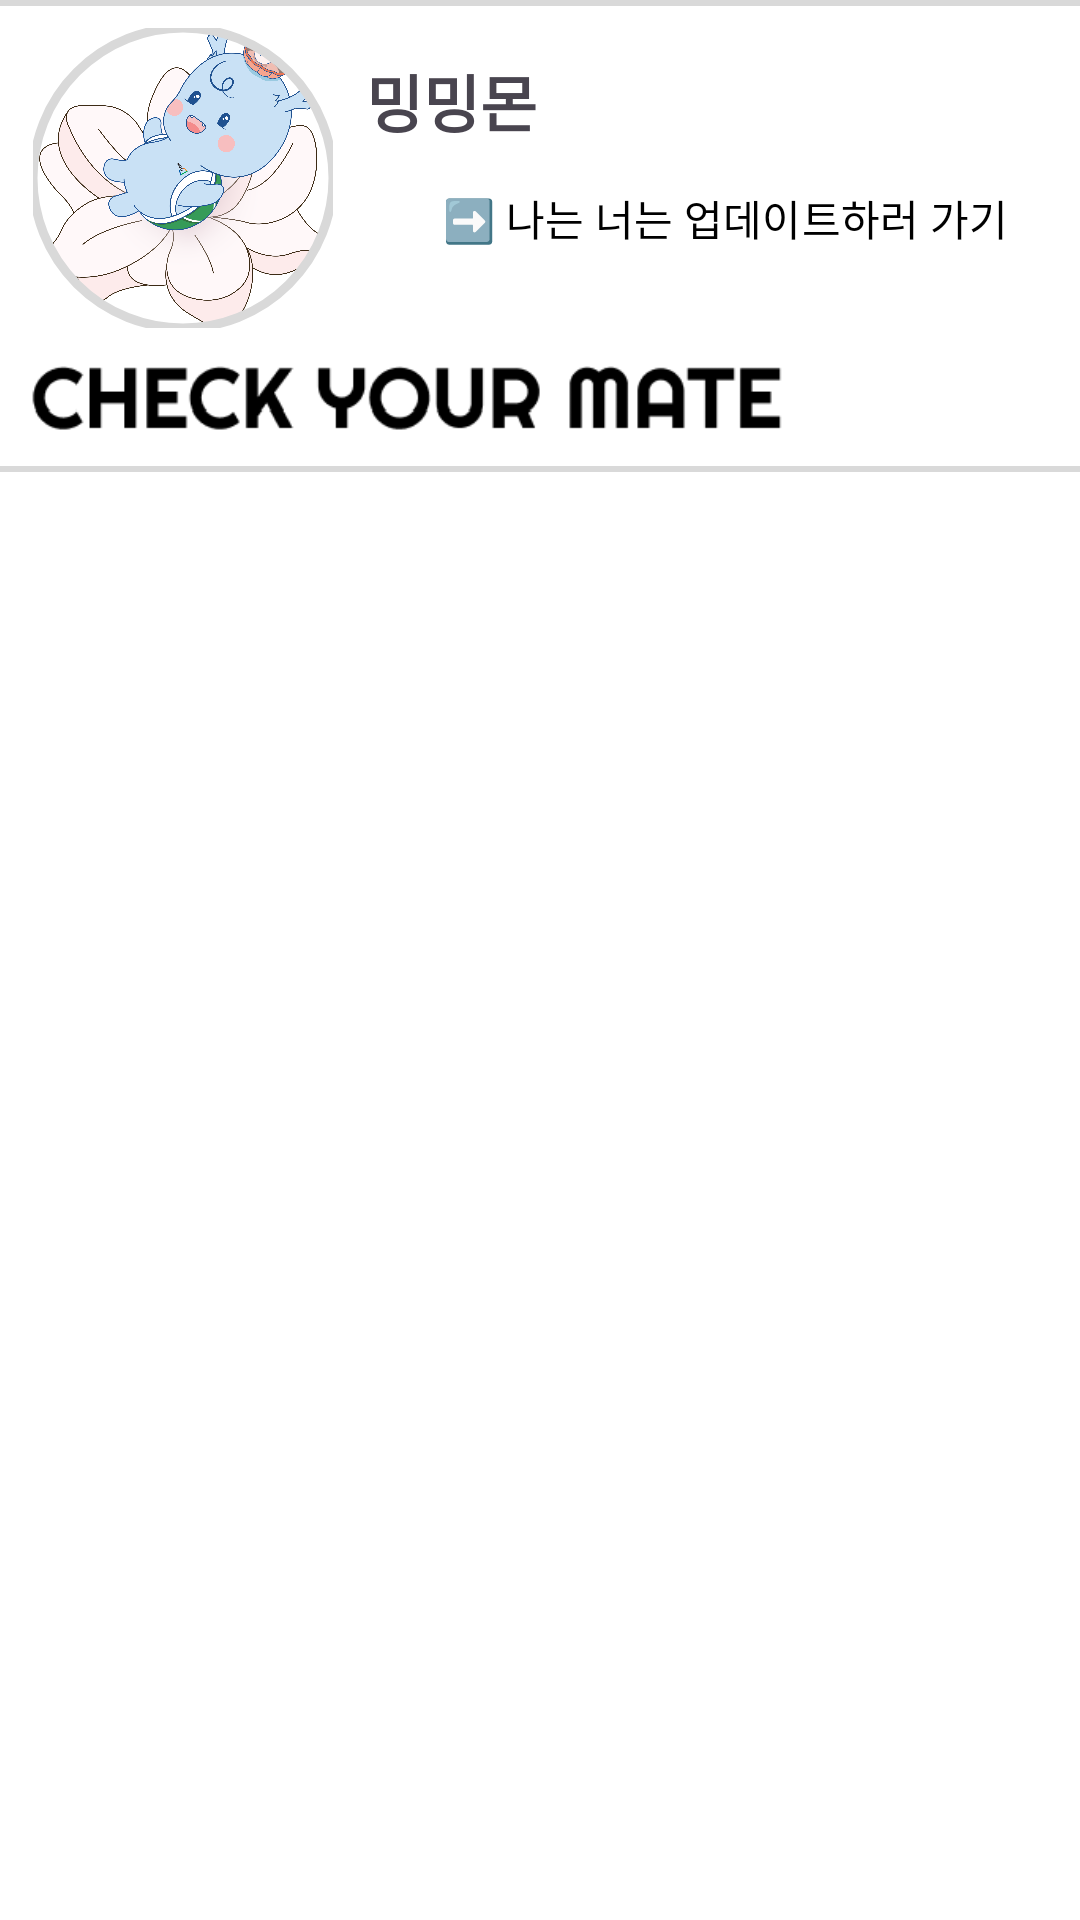

Android layout source for this screen:
<!-- AndroidManifest.xml: application theme Theme.Checkmate -->
<!-- res/layout/fragment_home_list.xml -->
<?xml version="1.0" encoding="utf-8"?>
<androidx.constraintlayout.widget.ConstraintLayout xmlns:android="http://schemas.android.com/apk/res/android"
    xmlns:app="http://schemas.android.com/apk/res-auto"
    xmlns:tools="http://schemas.android.com/tools"
    android:layout_width="match_parent"
    android:layout_height="match_parent"
    android:background="@color/white"
    >

    <androidx.recyclerview.widget.RecyclerView
        android:id="@+id/user_list"
        android:layout_width="match_parent"
        android:layout_height="match_parent"
        tools:listitem="@layout/recyclerview_home"/>


    <androidx.fragment.app.FragmentContainerView
        android:id="@+id/fragment_container"
        android:layout_width="match_parent"
        android:layout_height="0dp"
        app:layout_constraintEnd_toEndOf="parent"
        app:layout_constraintHorizontal_bias="1.0"
        app:layout_constraintStart_toStartOf="parent"
        app:layout_constraintTop_toTopOf="parent"
        app:layout_constraintVertical_bias="0.0" />

    <com.google.android.material.imageview.ShapeableImageView
        android:id="@+id/shapeableImageView"
        android:layout_width="100dp"
        android:layout_height="100dp"
        android:src="@drawable/flower_kgu"
        app:layout_constraintBottom_toBottomOf="parent"
        app:layout_constraintEnd_toEndOf="parent"
        app:layout_constraintHorizontal_bias="0.042"
        app:layout_constraintStart_toStartOf="parent"
        app:layout_constraintTop_toTopOf="parent"
        app:layout_constraintVertical_bias="0.017"
        app:shapeAppearanceOverlay="@style/RoundedImageView"
        app:strokeColor="@color/gray"
        app:strokeWidth="3dp" />

    <TextView
        android:id="@+id/myNickname"
        android:layout_width="wrap_content"
        android:layout_height="wrap_content"
        android:layout_marginTop="16dp"
        android:text="밍밍몬"
        android:textStyle="bold"
        android:textSize="10pt"
        app:layout_constraintBottom_toTopOf="@+id/btn_update"
        app:layout_constraintEnd_toEndOf="parent"
        app:layout_constraintHorizontal_bias="0.403"
        app:layout_constraintStart_toStartOf="parent"
        app:layout_constraintTop_toTopOf="parent"
        app:layout_constraintVertical_bias="1.0" />

    <com.google.android.material.button.MaterialButton
        android:id="@+id/btn_update"
        android:layout_width="wrap_content"
        android:layout_height="wrap_content"
        android:backgroundTint="@color/white"
        android:text=" ➡️ 나는 너는 업데이트하러 가기"
        android:textColor="@color/black"
        app:layout_constraintBottom_toBottomOf="parent"
        app:layout_constraintEnd_toEndOf="parent"
        app:layout_constraintHorizontal_bias="1.0"
        app:layout_constraintStart_toStartOf="parent"
        app:layout_constraintTop_toTopOf="parent"
        app:layout_constraintVertical_bias="0.082" />

    <ImageView
        android:id="@+id/imageView5"
        android:layout_width="wrap_content"
        android:layout_height="30dp"
        android:layout_marginTop="7dp"
        android:layout_marginEnd="44dp"
        app:layout_constraintBottom_toBottomOf="parent"
        app:layout_constraintEnd_toEndOf="parent"
        app:layout_constraintTop_toBottomOf="@+id/shapeableImageView"
        app:layout_constraintVertical_bias="0.0"
        app:srcCompat="@drawable/checkyourmate" />

    <View
        android:id="@+id/bottomGrayLine"
        android:layout_width="match_parent"
        android:layout_height="2dp"
        android:background="@color/gray"
        app:layout_constraintEnd_toEndOf="parent"
        app:layout_constraintHorizontal_bias="0.0"
        app:layout_constraintStart_toStartOf="parent"
        app:layout_constraintTop_toTopOf="parent"
        app:layout_constraintVertical_bias="1.0" />

    <View
        android:id="@+id/topGrayLine"
        android:layout_width="match_parent"
        android:layout_height="2dp"
        android:layout_marginTop="9dp"
        android:background="@color/gray"
        app:layout_constraintBottom_toBottomOf="parent"
        app:layout_constraintEnd_toEndOf="parent"
        app:layout_constraintHorizontal_bias="1.0"
        app:layout_constraintStart_toStartOf="parent"
        app:layout_constraintTop_toBottomOf="@+id/imageView5"
        app:layout_constraintVertical_bias="0.0" />


</androidx.constraintlayout.widget.ConstraintLayout>
<!-- res/layout/recyclerview_home.xml (included above) -->
<?xml version="1.0" encoding="utf-8"?>
<androidx.constraintlayout.widget.ConstraintLayout xmlns:android="http://schemas.android.com/apk/res/android"
    xmlns:tools="http://schemas.android.com/tools"
    android:layout_width="match_parent"
    android:layout_height="match_parent"
    xmlns:app="http://schemas.android.com/apk/res-auto"
    android:background="@color/white">

    <LinearLayout
        android:id="@+id/linearLayout"
        android:layout_width="match_parent"
        android:layout_height="wrap_content"
        android:orientation="horizontal"
        android:paddingHorizontal="15dp"
        android:paddingVertical="8dp"
        app:layout_constraintTop_toTopOf="parent">


        <com.google.android.material.imageview.ShapeableImageView
            android:id="@+id/userImageView"
            android:layout_width="60dp"
            android:layout_height="60dp"
            android:src="@drawable/flower_kgu"
            app:shapeAppearanceOverlay="@style/RoundedImageView"
            app:strokeColor="@color/gray"
            app:strokeWidth="3dp" />

        <LinearLayout
            android:layout_width="match_parent"
            android:layout_height="wrap_content"
            android:orientation="vertical"
            app:layout_constraintTop_toTopOf="parent">

            <TextView
                android:id="@+id/mateName"
                android:layout_width="wrap_content"
                android:layout_height="wrap_content"
                android:layout_marginStart="15dp"
                android:text="민빛별"
                android:textSize="20sp"
                android:textStyle="bold" />

            <LinearLayout
                android:layout_width="match_parent"
                android:layout_height="wrap_content"
                android:layout_marginStart="16dp"
                android:orientation="horizontal">

                <TextView
                    android:id="@+id/mbti"
                    android:layout_width="wrap_content"
                    android:layout_height="wrap_content"
                    android:text="#ESFJ"
                    android:textColor="@color/list_sub_color"
                    android:textSize="19sp" />

                <TextView
                    android:id="@+id/entrance_year"
                    android:layout_width="wrap_content"
                    android:layout_height="wrap_content"
                    android:layout_marginStart="5dp"
                    android:text="#20학번"
                    android:textColor="@color/list_sub_color"
                    android:textSize="17sp" />

                <TextView
                    android:id="@+id/age"
                    android:layout_width="wrap_content"
                    android:layout_height="wrap_content"
                    android:layout_marginStart="5dp"
                    android:text="#24살"
                    android:textColor="@color/list_sub_color"
                    android:textSize="17sp" />

                <TextView
                    android:id="@+id/desired"
                    android:layout_width="wrap_content"
                    android:layout_height="wrap_content"
                    android:layout_marginStart="5dp"
                    android:text="#비즈니스"
                    android:textColor="@color/list_sub_color"
                    android:textSize="17sp" />
            </LinearLayout>

        </LinearLayout>


    </LinearLayout>

    <View
        android:id="@+id/view"
        android:layout_width="match_parent"
        android:layout_height="2dp"
        android:layout_marginTop="4dp"
        android:background="@color/gray"
        app:layout_constraintTop_toBottomOf="@+id/linearLayout"
        tools:layout_editor_absoluteX="0dp" />

</androidx.constraintlayout.widget.ConstraintLayout>
<!-- resources referenced by this layout -->
<resources>
  <color name="black">#FF000000</color>
  <color name="gray">#D9D9D9</color>
  <color name="list_sub_color">#808080</color>
  <color name="white">#FFFFFFFF</color>
  <!-- drawable checkyourmate: png bitmap (drawable, 3772 bytes) -->
  <!-- drawable flower_kgu: png bitmap (drawable, 573072 bytes) -->
  <style name="RoundedImageView" parent="">
          <item name="cornerFamily">rounded</item>
          <item name="cornerSize">50%</item>
      </style>
  <style name="Theme.Checkmate" parent="Base.Theme.Checkmate" />
  <style name="Base.Theme.Checkmate" parent="Theme.Material3.DayNight.NoActionBar">
          
          
      </style>
</resources>
